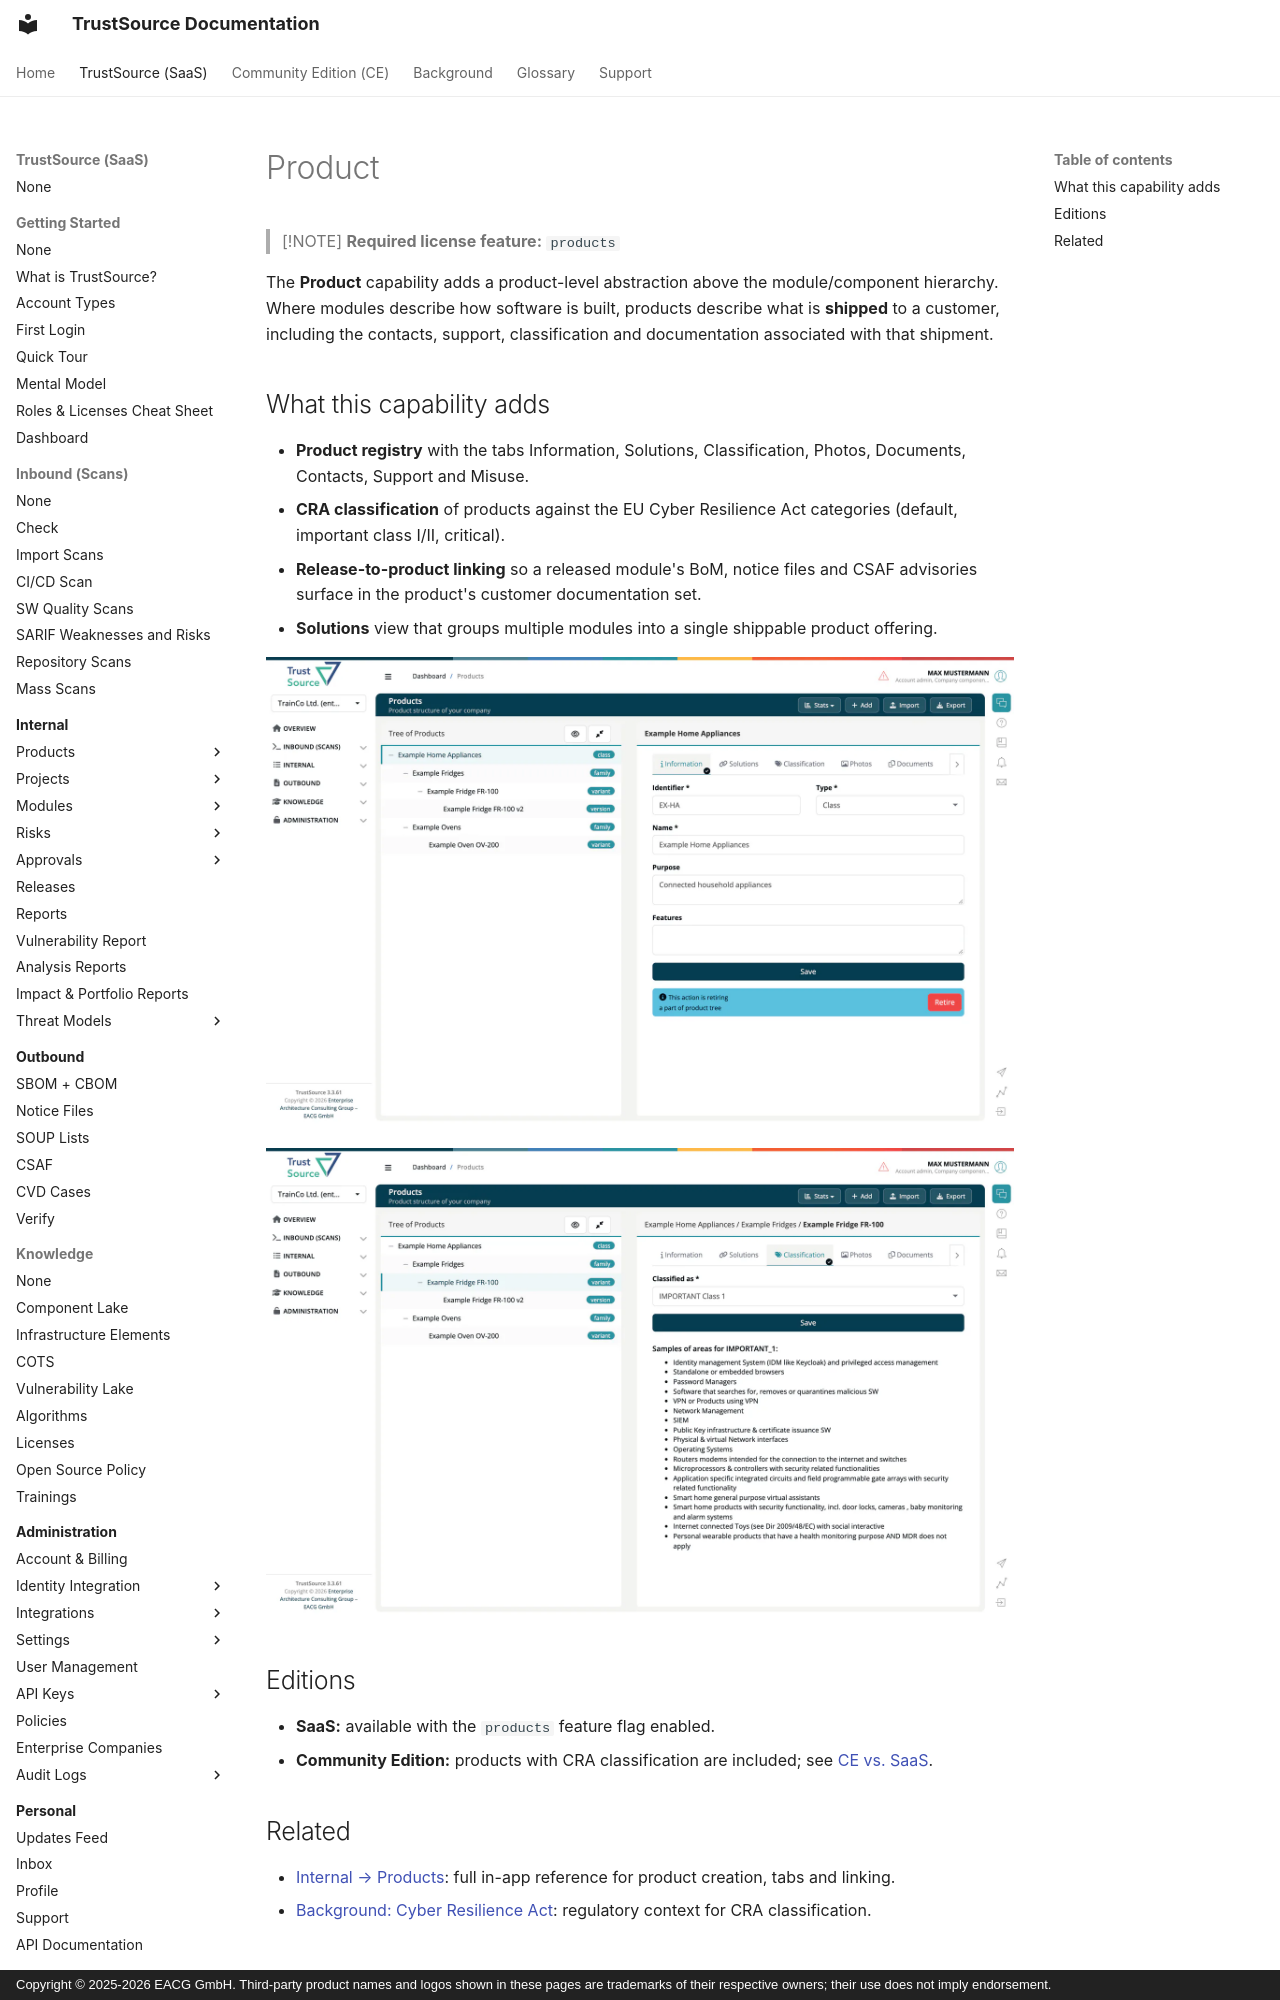

repository: TrustSource/ts-docs · page: v3/13-capabilities/03-product/index.html · generator: mkdocs · copyright: Copyright © 2025-2026 EACG GmbH. Third-party product names and logos shown in these pages are trademarks of their respective owners; their use does not imply endorsement.

# Product

> [!NOTE]
> **Required license feature:** `products`

The **Product** capability adds a product-level abstraction above the
module/component hierarchy. Where modules describe how software is
built, products describe what is **shipped** to a customer, including
the contacts, support, classification and documentation associated with
that shipment.
